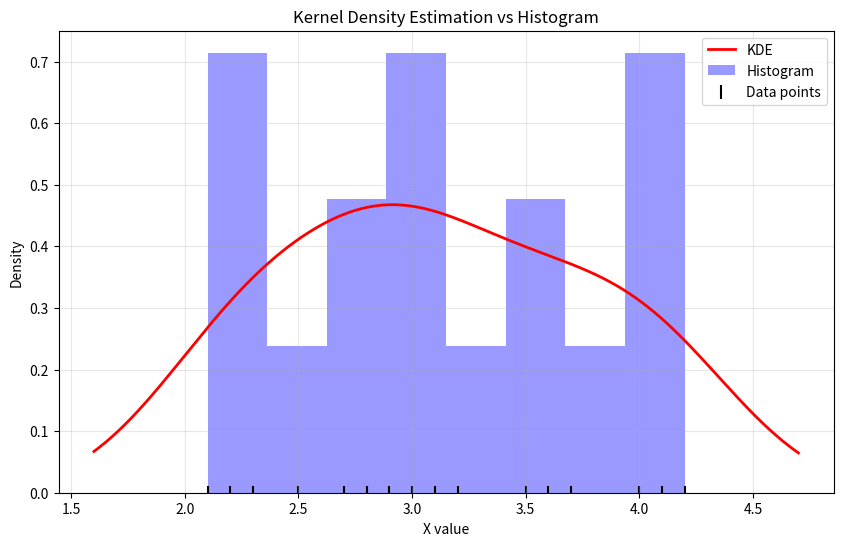

Write Python code to recreate this figure.
import numpy as np
import matplotlib.pyplot as plt
from scipy.stats import gaussian_kde

# Generate some sample data - let's say these are measurements on an x-axis
data = np.array([2.1, 2.3, 2.2, 2.7, 3.0, 3.1, 2.5, 2.8, 2.9, 3.2, 3.5, 3.7, 3.6, 4.0, 4.2, 4.1])

# Create the kernel density estimator
kde = gaussian_kde(data)

# Create a range of x values to evaluate the KDE
x_range = np.linspace(min(data) - 0.5, max(data) + 0.5, 1000)

# Evaluate the KDE at those points
kde_values = kde(x_range)

# Plot the original data points, histogram, and the KDE
plt.figure(figsize=(10, 6))

# Plot KDE
plt.plot(x_range, kde_values, 'r-', label='KDE', linewidth=2)

# Plot histogram - normalize it to be on same scale as KDE
hist_counts, hist_bins, _ = plt.hist(data, bins=8, alpha=0.4, density=True, color='blue', label='Histogram')

# Plot the original data points
plt.scatter(data, np.zeros_like(data), c='black', marker='|', s=100, label='Data points')

plt.title('Kernel Density Estimation vs Histogram')
plt.xlabel('X value')
plt.ylabel('Density')
plt.legend()
plt.grid(True, alpha=0.3)
plt.show()